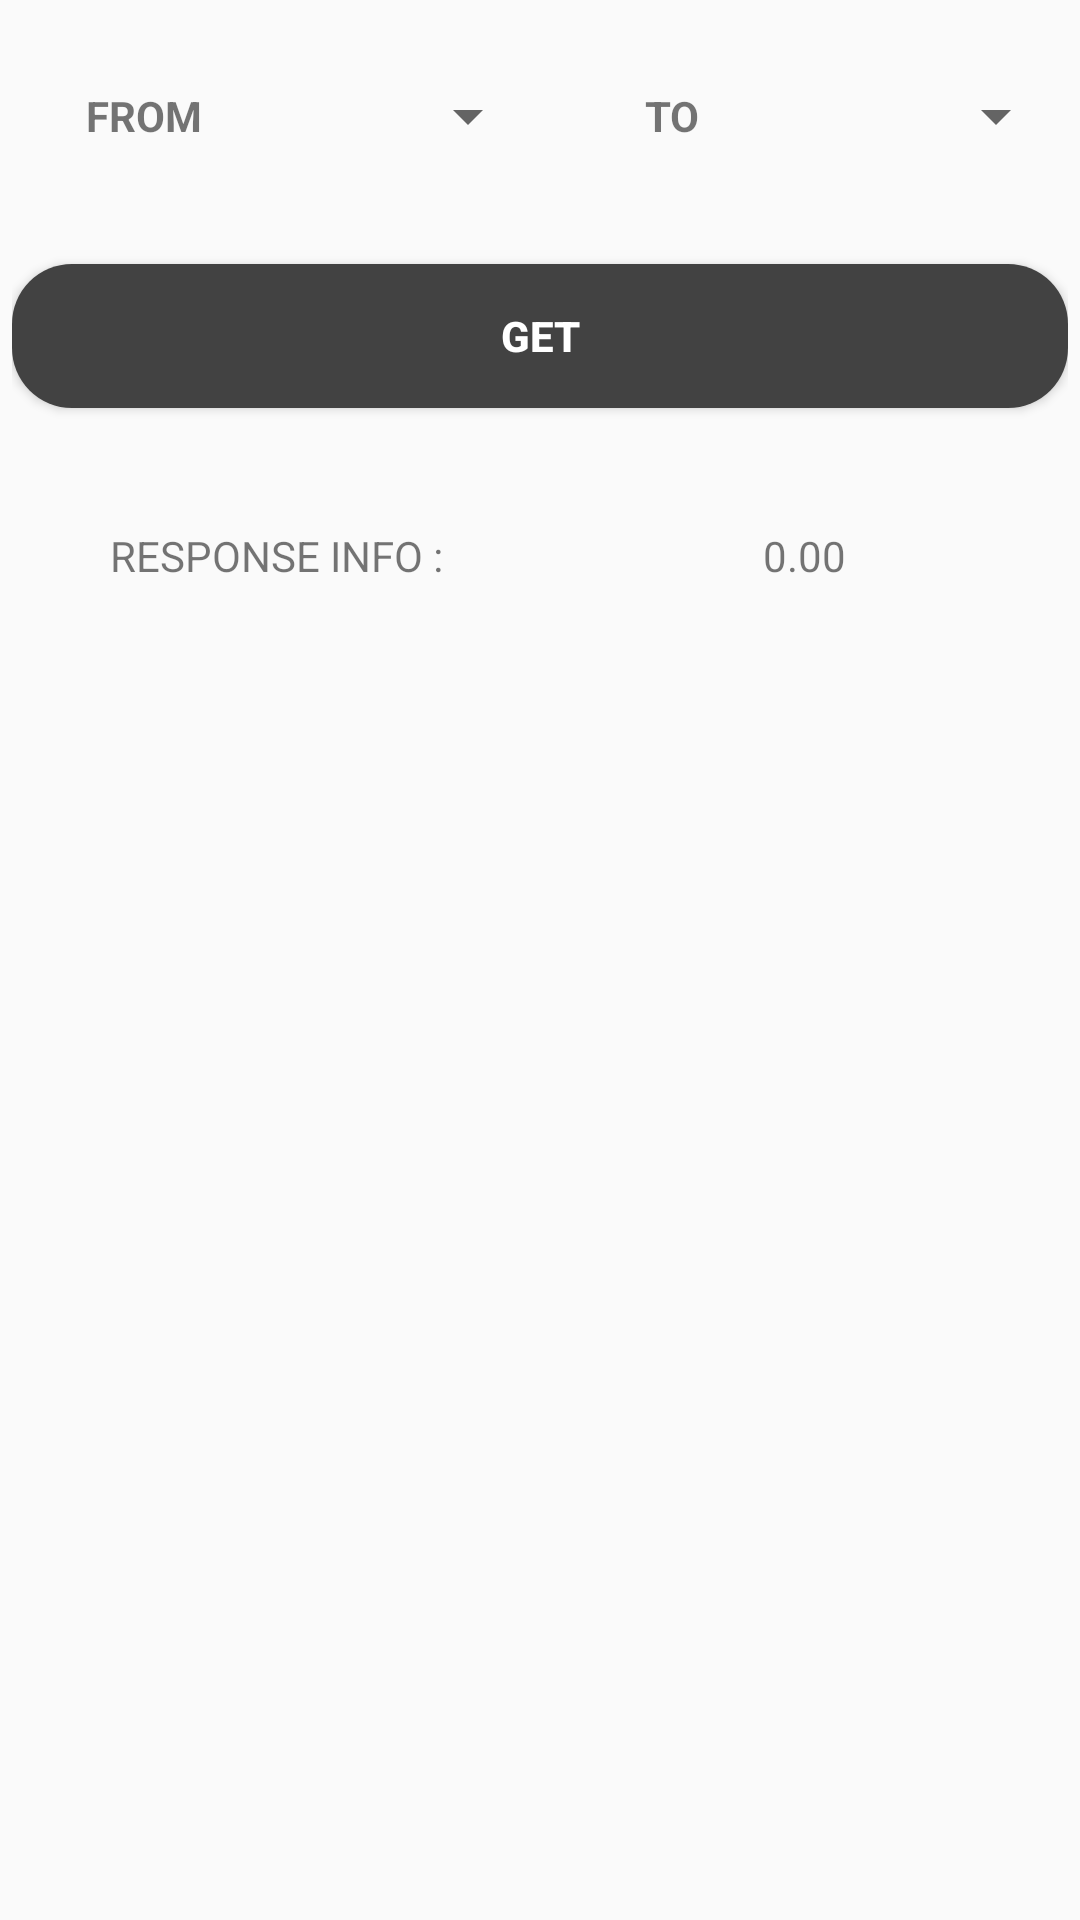

Write the Android layout XML for this screen, with the resource values it uses.
<!-- AndroidManifest.xml: application theme AppTheme -->
<!-- res/layout/min_amount_fragment.xml -->
<?xml version="1.0" encoding="utf-8"?>
<android.support.constraint.ConstraintLayout xmlns:android="http://schemas.android.com/apk/res/android"
    xmlns:app="http://schemas.android.com/apk/res-auto"
    android:layout_width="match_parent"
    android:layout_height="match_parent">

    <LinearLayout
        android:id="@+id/container"
        android:layout_width="match_parent"
        android:layout_height="match_parent"
        android:layout_margin="2dp"
        android:orientation="vertical"
        android:weightSum="9">

        <LinearLayout
            android:layout_width="match_parent"
            android:layout_height="0dp"
            android:layout_margin="2dp"
            android:layout_weight="1"
            android:orientation="horizontal"
            android:weightSum="4">

            <android.support.v7.widget.AppCompatTextView
                android:layout_width="0dp"
                android:layout_height="match_parent"
                android:layout_weight="1"
                android:textStyle="bold"
                android:layout_gravity="center"
                android:gravity="center"
                android:text="@string/from"
                app:layout_constraintBottom_toBottomOf="parent"
                app:layout_constraintLeft_toLeftOf="parent"
                app:layout_constraintRight_toRightOf="parent"
                app:layout_constraintTop_toTopOf="parent" />

            <android.support.v7.widget.AppCompatSpinner
                android:id="@+id/spinner_from"
                android:layout_width="0dp"
                android:layout_height="match_parent"
                android:layout_weight="1"
                app:layout_constraintBottom_toBottomOf="parent"
                app:layout_constraintLeft_toLeftOf="parent"
                app:layout_constraintRight_toRightOf="parent"
                app:layout_constraintTop_toTopOf="parent" />

            <android.support.v7.widget.AppCompatTextView
                android:layout_width="0dp"
                android:layout_height="match_parent"
                android:layout_weight="1"
                android:textStyle="bold"
                android:layout_gravity="center"
                android:gravity="center"
                android:text="@string/to"
                app:layout_constraintBottom_toBottomOf="parent"
                app:layout_constraintLeft_toLeftOf="parent"
                app:layout_constraintRight_toRightOf="parent"
                app:layout_constraintTop_toTopOf="parent" />

            <android.support.v7.widget.AppCompatSpinner
                android:id="@+id/spinner_to"
                android:layout_width="0dp"
                android:layout_height="match_parent"
                android:layout_weight="1"
                app:layout_constraintBottom_toBottomOf="parent"
                app:layout_constraintLeft_toLeftOf="parent"
                app:layout_constraintRight_toRightOf="parent"
                app:layout_constraintTop_toTopOf="parent" />
        </LinearLayout>

        <LinearLayout
            android:layout_width="match_parent"
            android:layout_height="0dp"
            android:layout_margin="2dp"
            android:layout_weight="1"
            android:orientation="horizontal">

            <android.support.v7.widget.AppCompatButton
                android:id="@+id/btn_get_amount"
                android:layout_width="0dp"
                android:layout_height="wrap_content"
                android:background="@drawable/round_black_button"
                android:textColor="@android:color/white"
                android:textStyle="bold"
                android:layout_gravity="center"
                android:layout_weight="1"
                android:gravity="center"
                android:text="@string/get" />
        </LinearLayout>

        <LinearLayout
            android:layout_width="match_parent"
            android:layout_height="0dp"
            android:layout_margin="2dp"
            android:layout_weight="1"
            android:orientation="horizontal">

            <android.support.v7.widget.AppCompatTextView
                android:id="@+id/txt_info"
                android:layout_width="0dp"
                android:layout_height="match_parent"
                android:layout_gravity="center"
                android:layout_weight="1"
                android:gravity="center"
                android:text="@string/response_info" />

            <android.support.v7.widget.AppCompatTextView
                android:id="@+id/txt_min_amount"
                android:layout_width="0dp"
                android:layout_height="match_parent"
                android:layout_gravity="center"
                android:layout_weight="1"
                android:gravity="center"
                android:text="0.00" />
        </LinearLayout>
    </LinearLayout>
</android.support.constraint.ConstraintLayout>
<!-- resources referenced by this layout -->
<resources>
  <!-- drawable round_black_button (drawable) -->
  <?xml version="1.0" encoding="utf-8"?>
  <shape xmlns:android="http://schemas.android.com/apk/res/android"
      android:shape="rectangle" android:padding="20dp">
      <solid android:color="@color/colorPrimary"/>
      <corners
          android:bottomRightRadius="20dp"
          android:bottomLeftRadius="20dp"
          android:topLeftRadius="20dp"
          android:topRightRadius="20dp"/>
  </shape>
  <string name="from">FROM</string>
  <string name="get">GET</string>
  <string name="response_info">RESPONSE INFO :</string>
  <string name="to">TO</string>
  <style name="AppTheme" parent="Theme.AppCompat.Light.DarkActionBar">
          
          <item name="colorPrimary">@color/colorPrimary</item>
          <item name="colorPrimaryDark">@color/colorPrimaryDark</item>
          <item name="colorAccent">@color/colorAccent</item>
          <item name="preferenceTheme">@style/PreferenceThemeOverlay.v14.Material</item>
      </style>
  <color name="colorPrimary">#424242</color>
  <color name="colorPrimaryDark">#212121</color>
  <color name="colorAccent">#000000</color>
</resources>
